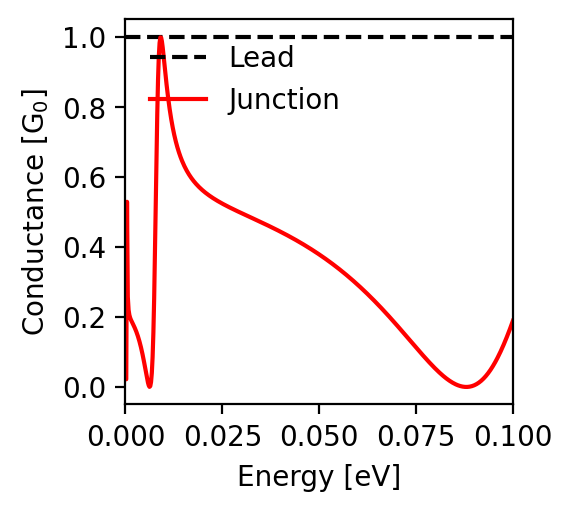

The table this chart was drawn from, first rows:
energy; conductance
-0.1; 0.189
-0.0998; 0.183
-0.0996; 0.177
-0.0994; 0.171
-0.0992; 0.165
-0.099; 0.159
-0.0988; 0.154
-0.0986; 0.148
-0.0984; 0.142
-0.0982; 0.137
-0.098; 0.131
-0.0978; 0.126
-0.0976; 0.121
-0.0974; 0.116
-0.0972; 0.111
-0.097; 0.106
-0.0968; 0.101
-0.0966; 0.096
-0.0964; 0.092
-0.0962; 0.087
-0.096; 0.083
-0.0958; 0.079
-0.0956; 0.075
-0.0954; 0.071
-0.0952; 0.067
-0.095; 0.063
-0.0948; 0.059
-0.0946; 0.056
-0.0944; 0.052
-0.0942; 0.049
-0.094; 0.046
-0.0938; 0.042
-0.0936; 0.039
-0.0934; 0.037
-0.0932; 0.034
-0.093; 0.031
-0.0928; 0.029
-0.0926; 0.026
-0.0924; 0.024
-0.0922; 0.022
-0.092; 0.02
-0.0918; 0.018
-0.0916; 0.016
-0.0914; 0.014
-0.0912; 0.012
-0.091; 0.011
-0.0908; 0.009
-0.0906; 0.008
-0.0904; 0.007
-0.0902; 0.006
-0.09; 0.005
-0.0898; 0.004
-0.0896; 0.003
-0.0894; 0.002
-0.0892; 0.002
-0.089; 0.001
-0.0888; 0.001
-0.0886; 0.0
-0.0884; 0.0
-0.0882; 0.0
... 941 more rows
